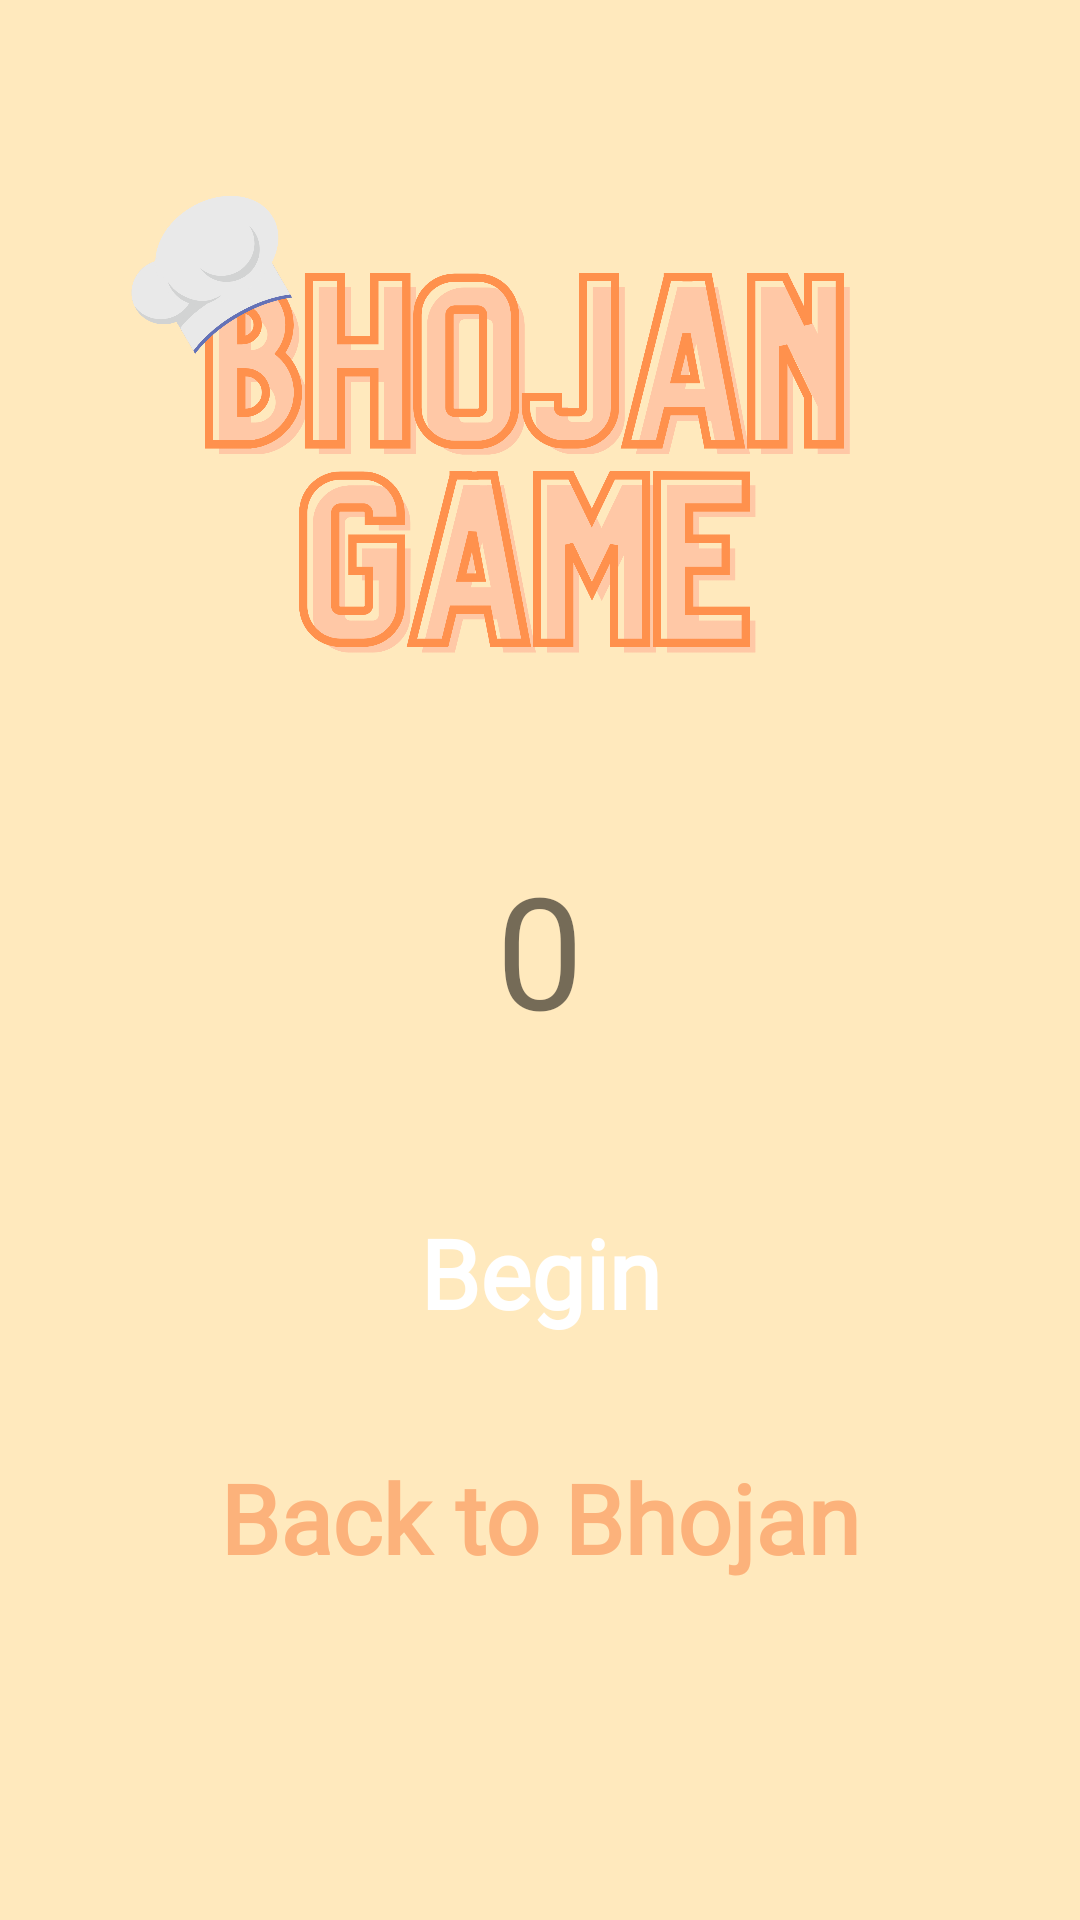

Android layout source for this screen:
<!-- AndroidManifest.xml: application theme Theme.Bhojan -->
<!-- res/layout/menu.xml -->
<?xml version="1.0" encoding="utf-8"?>
<androidx.constraintlayout.widget.ConstraintLayout
        xmlns:android="http://schemas.android.com/apk/res/android"
        xmlns:tools="http://schemas.android.com/tools"
        xmlns:app="http://schemas.android.com/apk/res-auto"
        android:id="@+id/menu_layout"
        android:layout_width="match_parent"
        android:layout_height="match_parent"
        android:background="#FFE9BD"
        tools:context="com.avaris.flyfood.Menu">

    <Button
            android:id="@+id/bStart"
            android:text="@string/button_START"
            android:textSize="@dimen/menu_b_text_size"
            android:fontFamily="@font/productsansbold"
            android:textStyle="bold"
            android:textColor="@color/White"
            android:textAllCaps="false"
            android:background="@drawable/menu_b"
            android:layout_height="@dimen/Zero_dp"
            android:layout_width="@dimen/Zero_dp"
            app:layout_constraintHeight_percent="@dimen/menu_btn_height"
            app:layout_constraintWidth_percent="@dimen/menu_btn_width"
            app:layout_constraintEnd_toEndOf="parent"
            app:layout_constraintStart_toStartOf="parent"
            app:layout_constraintHorizontal_bias="0.5"
            android:layout_marginTop="8dp"
            app:layout_constraintBottom_toTopOf="@+id/bQuit" app:layout_constraintTop_toTopOf="@+id/guideline2"/>

    <Button
        android:id="@+id/bQuit"
        android:layout_width="wrap_content"
        android:layout_height="wrap_content"
        android:layout_marginBottom="8dp"
        android:fontFamily="@font/productsansbold"
        android:background="@color/transperent"
        android:text="@string/button_Quit"
        android:textAllCaps="false"
        android:textColor="@color/orange_700"
        android:textSize="@dimen/menu_b_text_size"
        android:textStyle="bold"
        app:layout_constraintBottom_toTopOf="@+id/guideline"
        app:layout_constraintEnd_toEndOf="parent"
        app:layout_constraintHeight_percent="@dimen/menu_btn_height"
        app:layout_constraintHorizontal_bias="0.5"
        app:layout_constraintStart_toStartOf="parent"
        app:layout_constraintTop_toBottomOf="@+id/bStart"
        app:layout_constraintWidth_percent="@dimen/menu_btn_width" />


    <ImageView
        android:id="@+id/Menu_Title"
        android:layout_width="@dimen/Zero_dp"
        android:layout_height="@dimen/Zero_dp"
        android:layout_marginTop="8dp"
        android:layout_marginEnd="24dp"
        android:contentDescription="@string/Menu_Title"
        android:src="@drawable/logo_last"
        app:layout_constraintBottom_toBottomOf="parent"
        app:layout_constraintEnd_toEndOf="parent"
        app:layout_constraintHeight_percent="0.30"
        app:layout_constraintTop_toTopOf="@+id/guideline3"
        app:layout_constraintVertical_bias="0.006"
        app:layout_constraintWidth_percent="0.885" />

    <TextView
            android:text="@string/menu_high_score"
            app:fontFamily="@font/productsansbold"
            android:textSize="52sp"
            android:layout_width="wrap_content"
            android:layout_height="wrap_content"
            android:id="@+id/highScore"
            app:layout_constraintTop_toBottomOf="@+id/Menu_Title" app:layout_constraintEnd_toEndOf="parent"
            app:layout_constraintStart_toStartOf="parent"
            app:layout_constraintHorizontal_bias="0.5"
            app:layout_constraintBottom_toTopOf="@+id/guideline2" app:layout_constraintVertical_bias="0.79"/>

    <androidx.constraintlayout.widget.Guideline
            android:orientation="horizontal"
            android:layout_width="wrap_content"
            android:layout_height="wrap_content" android:id="@+id/guideline"
            app:layout_constraintGuide_percent="0.88"/>

    <androidx.constraintlayout.widget.Guideline
            android:orientation="horizontal"
            android:layout_width="wrap_content"
            android:layout_height="wrap_content" android:id="@+id/guideline2"
            app:layout_constraintGuide_percent="0.56"/>
    <androidx.constraintlayout.widget.Guideline
            android:orientation="horizontal"
            android:layout_width="wrap_content"
            android:layout_height="wrap_content" android:id="@+id/guideline3"
            app:layout_constraintGuide_percent="0.08"/>


</androidx.constraintlayout.widget.ConstraintLayout>
<!-- resources referenced by this layout -->
<resources>
  <color name="White">#FFFFFF</color>
  <color name="orange_700">#fcb27b</color>
  <color name="transperent">#00FFFFFF</color>
  <dimen name="Zero_dp">0dp</dimen>
  <dimen name="menu_b_text_size">32sp</dimen>
  <dimen name="menu_btn_height">0.1025</dimen>
  <dimen name="menu_btn_width">0.5</dimen>
  <!-- drawable logo_last: png bitmap (drawable, 400406 bytes) -->
  <string name="Menu_Title">fly FOOd</string>
  <string name="button_Quit">Back to Bhojan</string>
  <string name="button_START">Begin</string>
  <string name="menu_high_score">0</string>
  <style name="Theme.Bhojan" parent="Theme.MaterialComponents.DayNight.NoActionBar">
          
          <item name="colorPrimary">@color/orange_500</item>
          <item name="colorPrimaryVariant">@color/orange_700</item>
          <item name="colorOnPrimary">@color/white</item>
          
          <item name="colorSecondary">@color/teal_200</item>
          <item name="colorSecondaryVariant">@color/teal_700</item>
          <item name="colorOnSecondary">@color/black</item>
          
          <item name="android:statusBarColor" tools:targetApi="l">?attr/colorPrimaryVariant</item>
      </style>
  <color name="orange_500">#f9812a</color>
  <color name="white">#FFFFFFFF</color>
  <color name="teal_200">#43d0b4</color>
  <color name="teal_700">#FF018786</color>
  <color name="black">#FF000000</color>
</resources>
